Run: headless pygame with SDL's dummy video driver; simulated clock (each Clock.tick advances the game by its frame time, no real sleeping); random seed 0; keys injected as events and as key.get_pressed() state; mouse plan: one left click at the window centre at the start of phase 2, then a move to the lower-right quarter at the start of phase 3.
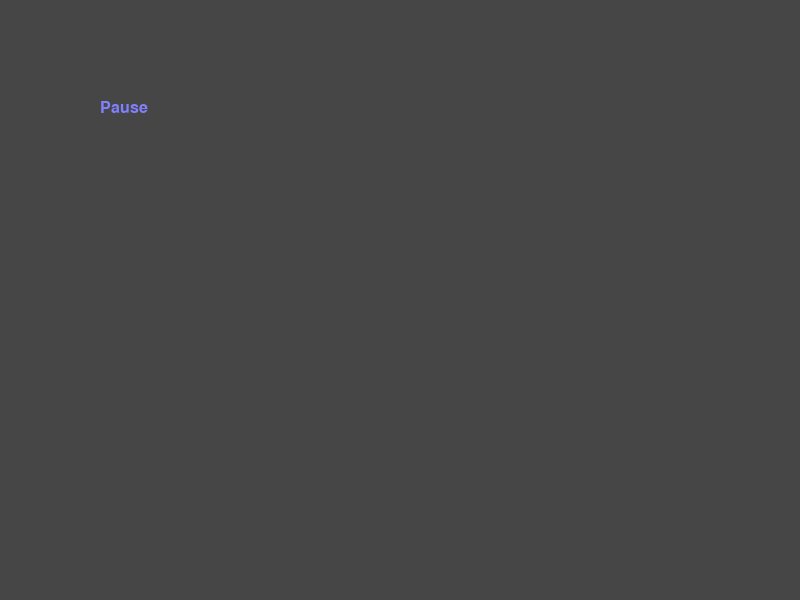
Frame 1 of 4 · flips 1–60 · no input
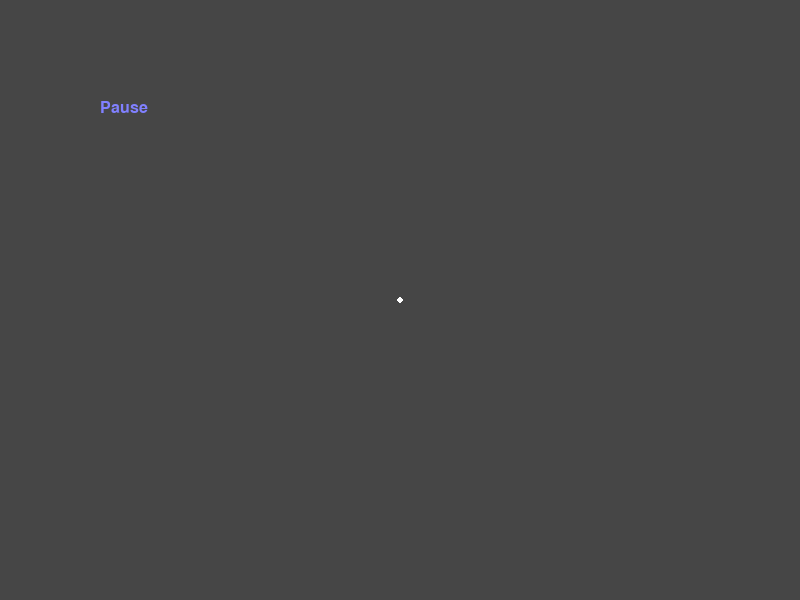
Frame 2 of 4 · flips 61–180 · clicked the window centre · tapped SPACE, RETURN · held RIGHT (→), D
Frame 3 of 4 · flips 181–300 · moved the mouse to the lower-right quarter · held DOWN (↓), S · screen unchanged from frame 2, image omitted
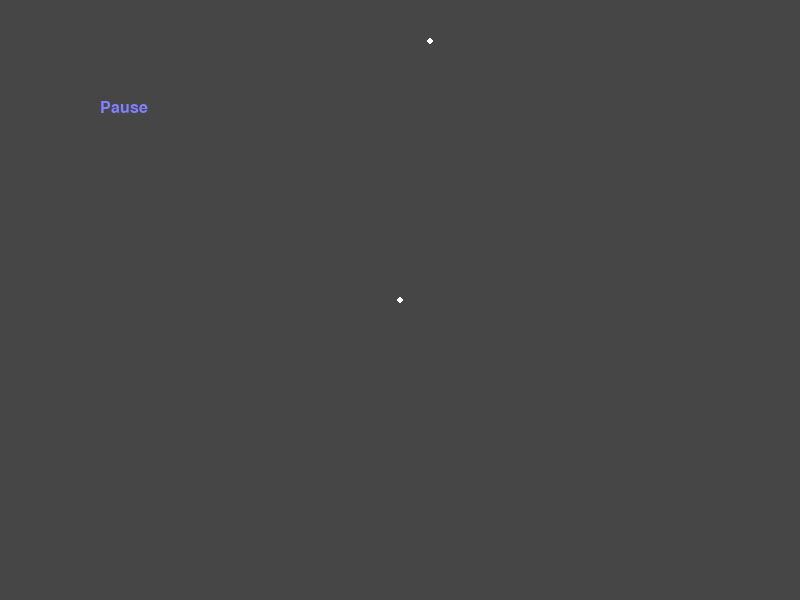
Frame 4 of 4 · flips 301–420 · held LEFT (←), A, UP (↑), W

The pygame program that drew these frames:

import pygame
import random
import math
import copy


class Vec2d:
    """Класс 2-мерных векторов"""

    def __init__(self, x, y):
        self.x, self.y = x, y

    def __sub__(self, other):
        """Разность векторов"""
        return Vec2d(self.x - other.x, self.y - other.y)

    def __add__(self, other):
        """Сложение векторов"""
        return Vec2d(self.x + other.x, self.y + other.y)

    def __eq__(self, other):
        return self.x == other.x and self.y == other.y

    def __str__(self):
        return f'({self.x}, {self.y})'

    def __len__(self):
        """Длина вектора"""
        return int(math.hypot(self.y, self.y))

    def __mul__(self, other):
        """Умножение вектора на число / скалярное произведение векторов

        :return: вектор / число
        """
        if isinstance(other, (int, float)):
            return Vec2d(self.x * other, self.y * other)
        return sum(self.x * other.x, self.y * other.y)

    @classmethod
    def vec(cls, a, b):
        """Создание вектора по началу (x) и концу (y) направленного отрезка"""
        return cls(b[0] - a[0], b[1] - a[1])

    def int_pair(self):
        return int(self.x), int(self.y)


class Polyline:
    """Класс ломаной линии"""

    # Величина приращения скорости
    SPEED_SHIFT = 0.5

    def __init__(self, context):
        self._points = []
        self._shifts = []
        self._speed = 1
        self._context = context

    @property
    def speed(self):
        return self._speed

    @property
    def points_count(self):
        return len(self._points)

    def add_point(self, position):
        """Добавление в ломаную новой опорной точки и соответствующую ей величину смещения координаты

        :param position: кортеж координат точки
        """
        self._points.append(Vec2d(*position))
        self._shifts.append(Vec2d(random.random(), random.random()))

    def delete_point(self):
        """Удаление из ломаной последней добавленной опорной точки"""
        if self._points:
            self._points.pop()
            self._shifts.pop()

    def set_points(self):
        """Персчет координат опорных точек"""
        for i, p in enumerate(self._points):
            p += (self._shifts[i] * self._speed)
            if p.x > self._context.display.get_surface().get_width() or p.x < 0:
                self._shifts[i].x *= -1
            if p.y > self._context.display.get_surface().get_height() or p.y < 0:
                self._shifts[i].y *= -1
            self._points[i] = p

    def increment_speed(self):
        self._speed += self.SPEED_SHIFT

    def decrement_speed(self):
        if self._speed > self.SPEED_SHIFT:
            self._speed -= self.SPEED_SHIFT

    def _draw(self, style, pts, width, color):
        """Служебный метод отрисовки точек и линий

        :param style: point / line - отрисовка точки / линии
        :param pts: массив точек
        :param width: радиус / ширина
        :param color: цвет окружности / линии
        """
        screen = self._context.display.get_surface()
        if style == "point":
            for p in self._points:
                # В случае отрисовки точек width - это радиус круга с центром в отображаемой точке
                # Ширина окружности круга в методе circle по умолчанию равна 0,
                # поэтому ширина окружности будет равна радиусу круга.
                # Следовательно круг будет закрашен полностью.
                self._context.draw.circle(screen, color, (int(p.x), int(p.y)), width)
        elif style == "line":
            for p_n in range(-1, len(pts) - 1):
                self._context.draw.line(screen, color, (int(pts[p_n].x), int(pts[p_n].y)),
                                        (int(pts[p_n + 1].x), int(pts[p_n + 1].y)), width)

    def draw_points(self, radius=3, color=(255, 255, 255)):
        """Отрисовка опорных точек

        :param radius: radius круга с центром в отображаемой точке
        :param color: цвет окружности
        """
        self._draw("point", self._points, radius, color)

    def draw_line(self, width=3, color=(255, 255, 255)):
        """Отрисовка ломаной линии

        :param width: ширина линии
        :param color: цвет линии
        """
        self._draw("line", self._points, width, color)


class Knot(Polyline):
    """Класс ломаной сглаженной линии (кривой)"""

    def __init__(self, context, steps):
        """Инициализация

        :param context: инициализированный pygame
        :param steps: количество точек сглаживания ломаной линии
        """
        super().__init__(context)
        self._curve_points = []
        self.__steps = steps

    @property
    def steps(self):
        return self.__steps

    @steps.setter
    def steps(self, value):
        if value >= 1:
            self.__steps = value
            self._set_knots()

    def add_point(self, point):
        super().add_point(point)
        self._set_knots()

    def delete_point(self):
        super().delete_point()
        self._set_knots()

    def set_points(self):
        """Персчитывание координат опорных точек"""
        super().set_points()
        self._set_knots()

    def draw_curve(self, width=3, color=(255, 255, 255)):
        """Отрисовка кривой

        :param width: ширина линии
        :param color: цвет линии
        """
        self._draw("line", self._curve_points, width, color)

    def __copy__(self):
        copy_line = type(self)(self._context, self.steps)
        copy_line.__dict__.update(self.__dict__)
        copy_line._points, copy_line._shifts = [], []
        screen = self._context.display.get_surface()
        for _ in range(len(self._points)):
            copy_line._points.append(Vec2d(random.randint(0, screen.get_width()),
                                           random.randint(0, screen.get_height())))
            copy_line._shifts.append(Vec2d(random.random(), random.random()))
        copy_line._set_knots()
        return copy_line

    def create_from_existing(self):
        return copy.copy(self)

    @staticmethod
    def _get_point(points, alpha):
        pt = points[0]
        for i in range(1, len(points)):
            pt = points[i] * alpha + pt * (1 - alpha)
        return pt

    def _get_points(self, base_points):
        alpha = 1 / self.__steps
        return [self._get_point(base_points, i * alpha) for i in range(self.steps)]

    def _set_knots(self):
        """Сглаживание ломаной - вычисление массива точек кривой на основе имеющихся опорных точек"""
        self._curve_points = []
        if len(self._points) >= 3:
            for i in range(-2, len(self._points) - 2):
                pts = [(self._points[i] + self._points[i + 1]) * 0.5, self._points[i + 1],
                       (self._points[i + 1] + self._points[i + 2]) * 0.5]
                self._curve_points.extend(self._get_points(pts))


class LineCollection:
    """Коллекция линий"""

    def __init__(self, line):
        self._lines = [line]

    def get_lines(self):
        return self._lines

    def _get_random_line(self):
        idx = random.randint(0, len(self._lines) - 1)
        return self._lines[idx]

    def add_line(self):
        """Добавить в коллекцию новую линию
        Новая линия копирует состояние (скорость, количество точек) последней в коллекции
        Ограничение: 16 линий
        """
        if self._lines and len(self._lines) < 16:
            self._lines.append(self._lines[-1].create_from_existing())

    def delete_line(self):
        """Удалить из коллекции последнюю добавленную линию"""
        if len(self._lines) > 1:
            self._lines.pop()

    def add_point(self, position, is_shift):
        """Добавить точку в произвольную или во все линии

        :param position: кортеж координат точки
        :param is_shift: удерживается клавиша SHIFT
        """
        if is_shift:
            self._get_random_line().add_point(position)
        else:
            for line in self._lines:
                line.add_point(position)

    def delete_point(self, is_shift):
        """Удалить последнюю добавленную точку из произвольной или всех линий"""
        if is_shift:
            self._get_random_line().delete_point()
        else:
            for line in self._lines:
                line.delete_point()

    def set_points(self):
        """Пересчет координат опорных точек для всех линий"""
        for line in self._lines:
            line.set_points()

    def update_steps(self, steps):
        """Изменение количества точек сглаживания для всех линий"""
        for line in self._lines:
            line.steps = steps

    def increment_speed(self, is_shift):
        """Увеличение скорости произвольной или всех линий"""
        if is_shift:
            self._get_random_line().increment_speed()
        else:
            for line in self._lines:
                line.increment_speed()

    def decrement_speed(self, is_shift):
        """Уменьшение скорости произвольной или всех линий"""
        if is_shift:
            self._get_random_line().decrement_speed()
        else:
            for line in self._lines:
                line.decrement_speed()

    def draw_points(self):
        """Отрисовка опорных точек всех линий"""
        for line in self._lines:
            line.draw_points()

    def draw_curve(self, width, color):
        """Отрисовка всех (сглаженных) линий"""
        for i, line in enumerate(self._lines):
            line.draw_curve(width, color)


class ScreenSaver:
    """Класс экранной заставки"""

    def __init__(self, caption, screen_dim=(800, 600), steps=35):
        """Инициализация заставки

        :param caption: заголовок окна
        :param screen_dim: размер окна
        :param steps: количество точек сглаживания ломаной линии
        """
        self.steps = steps

        pygame.init()
        pygame.display.set_caption(caption)
        self.screen = pygame.display.set_mode(screen_dim)
        self.font1 = pygame.font.SysFont("courier", 24)
        self.font2 = pygame.font.SysFont("serif", 24)

    def start(self):
        """Основной метод управляющий заставкой"""
        working = True
        show_help = False
        show_info = False
        pause = True

        hue = 0
        color = pygame.Color(0)
        color.hsla = (hue, 100, 50, 100)

        collection = LineCollection(Knot(pygame, self.steps))

        while working:
            # Обработка очереди событий
            for event in pygame.event.get():
                mods = pygame.key.get_mods()
                is_shift = (mods == pygame.KMOD_SHIFT or
                            mods == pygame.KMOD_LSHIFT or
                            mods == pygame.KMOD_RSHIFT)
                if event.type == pygame.QUIT:
                    working = False
                elif event.type == pygame.MOUSEBUTTONDOWN:
                    collection.add_point(event.pos, is_shift)
                elif event.type == pygame.KEYDOWN:
                    if event.key == pygame.K_ESCAPE:
                        working = False
                    elif event.key == pygame.K_F1:
                        show_help = not show_help
                    elif event.key == pygame.K_F2:
                        show_info = not show_info
                    elif event.key == pygame.K_r:
                        pause = True
                        collection = LineCollection(Knot(pygame, self.steps))
                    elif event.key == pygame.K_p:
                        pause = not pause
                    elif event.key == pygame.K_a:
                        collection.add_point((random.randint(0, self.screen.get_width()),
                                              random.randint(0, self.screen.get_height())), is_shift)
                    elif event.key == pygame.K_d:
                        collection.delete_point(is_shift)
                    elif event.key == pygame.K_KP_PLUS:
                        self.steps += 1
                        collection.update_steps(self.steps)
                    elif event.key == pygame.K_KP_MINUS:
                        if self.steps > 1:
                            self.steps -= 1
                        collection.update_steps(self.steps)
                    elif event.key == pygame.K_PAGEUP:
                        collection.increment_speed(is_shift)
                    elif event.key == pygame.K_PAGEDOWN:
                        collection.decrement_speed(is_shift)
                    elif event.key == pygame.K_INSERT:
                        collection.add_line()
                    elif event.key == pygame.K_DELETE:
                        collection.delete_line()

            if pause:
                self.screen.fill((70, 70, 70))
                self.screen.blit(self.font1.render(
                    "Pause", True, (128, 128, 255)), (100, 100))
                collection.draw_points()
            else:
                hue = (hue + 1) % 360
                color.hsla = (hue, 100, 50, 100)
                self.screen.fill((0, 0, 0))
                collection.set_points()

            collection.draw_curve(3, color)

            if show_help:
                self.draw_help()
            if show_info:
                self.draw_info(collection)

            pygame.display.flip()

        pygame.display.quit()
        pygame.quit()

    def draw_help(self):
        """Отображение справки"""
        self.screen.fill((50, 50, 50))
        left_col_margin, right_col_margin, top_margin = 100, 200, 100
        # Высота строки
        line_height = 30
        data = [["F1", "Show Help"],
                ["F2", "Show Info"],
                ["R", "Restart"],
                ["P", "Pause/Play"],
                ["INS", "Add another curve"],
                ["DEL", "Delete last curve"],
                ["Num+", "More smoothing points"],
                ["Num-", "Less smoothing points"],
                ["A", "More base points"],
                ["D", "Less base points"],
                ["PgUp", "Increase curves speed"],
                ["PgDn", "Decrease curves speed"],
                ["SHIFT", "[Click, A, D, PgUp, PgDn] for random curve"],
                ]

        pygame.draw.lines(self.screen, (255, 50, 50, 255), True, [
            (0, 0), (self.screen.get_width(), 0),
            (self.screen.get_width(), self.screen.get_height()),
            (0, self.screen.get_height())], 5)
        for i, text in enumerate(data):
            self.screen.blit(self.font1.render(
                text[0], True, (128, 128, 255)), (left_col_margin, top_margin + line_height * i))
            self.screen.blit(self.font2.render(
                text[1], True, (128, 128, 255)), (right_col_margin, top_margin + line_height * i))

    def draw_info(self, collection):
        """Отображение информации по созданным линиям"""
        self.screen.fill((50, 50, 50))
        left_col_margin, right_col_margin, top_margin = 100, 200, 100
        # Высота строки
        line_height = 30
        pygame.draw.lines(self.screen, (255, 50, 50, 255), True, [
            (0, 0), (self.screen.get_width(), 0),
            (self.screen.get_width(), self.screen.get_height()),
            (0, self.screen.get_height())], 5)
        self.screen.blit(self.font1.render(
            "Curves", True, (128, 128, 255)), (left_col_margin, top_margin))
        self.screen.blit(self.font2.render(
            f"Num of smoothing points: {self.steps}",
            True, (128, 128, 255)), (right_col_margin, top_margin))
        for i, line in enumerate(collection.get_lines()):
            self.screen.blit(self.font1.render(
                f"#{i + 1:02}", True, (128, 128, 255)), (left_col_margin, top_margin + line_height * (i + 1)))
            self.screen.blit(self.font2.render(
                "Num of base points: {:>2d}   speed: {}".format(line.points_count, line.speed),
                True, (128, 128, 255)), (right_col_margin, top_margin + line_height * (i + 1)))


# Основная программа
if __name__ == "__main__":
    ScreenSaver("MyScreenSaver", steps=35).start()
